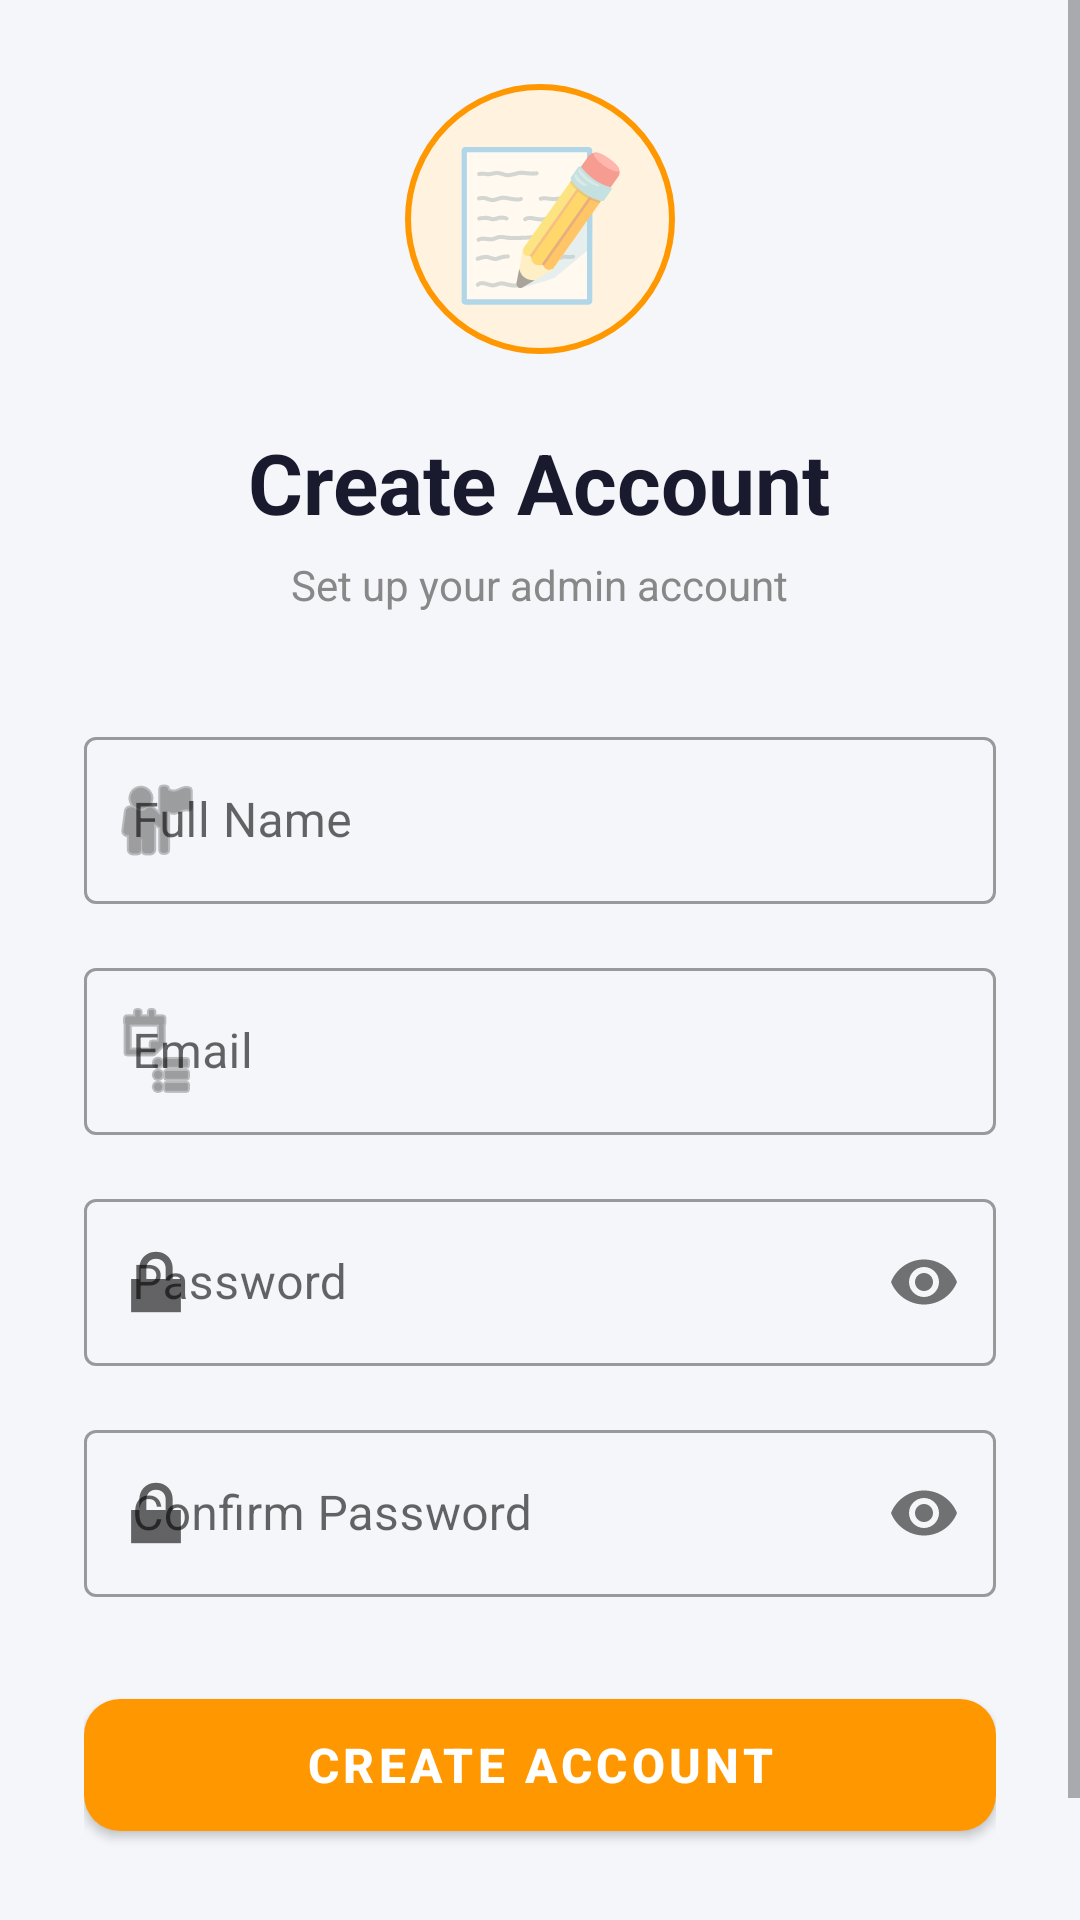

Layout XML and referenced resources for this Android screen:
<!-- AndroidManifest.xml: application theme Theme.StudentApplication -->
<!-- res/layout/activity_signup.xml -->
<?xml version="1.0" encoding="utf-8"?>
    <ScrollView xmlns:android="http://schemas.android.com/apk/res/android"
        xmlns:app="http://schemas.android.com/apk/res-auto"
        xmlns:tools="http://schemas.android.com/tools"
        android:id="@+id/main"
        tools:context=".SignupActivity"
        android:layout_width="match_parent"
        android:layout_height="match_parent"
        android:background="@color/backgroundcolor"
        android:fillViewport="true">

        <LinearLayout
            android:layout_width="match_parent"
            android:layout_height="wrap_content"
            android:orientation="vertical"
            android:gravity="center"
            android:padding="28dp"
            android:minHeight="650dp">

            <TextView
                android:layout_width="90dp"
                android:layout_height="90dp"
                android:gravity="center"
                android:text="📝"
                android:textSize="48sp"
                android:background="@drawable/circle_bg"
                android:layout_marginBottom="24dp"/>

            <TextView
                android:layout_width="wrap_content"
                android:layout_height="wrap_content"
                android:text="@string/create_acc"
                android:textSize="28sp"
                android:textStyle="bold"
                android:textColor="@color/nameTxtColor"/>

            <TextView
                android:layout_width="wrap_content"
                android:layout_height="wrap_content"
                android:text="@string/setup_txt"
                android:textColor="@color/grey"
                android:layout_marginTop="6dp"
                android:layout_marginBottom="36dp"/>

            
            <com.google.android.material.textfield.TextInputLayout
                android:layout_width="match_parent"
                android:layout_height="wrap_content"
                android:hint="Full Name"
                app:startIconDrawable="@android:drawable/ic_menu_myplaces"
                style="@style/Widget.MaterialComponents.TextInputLayout.OutlinedBox"
                android:layout_marginBottom="16dp">

                <com.google.android.material.textfield.TextInputEditText
                    android:id="@+id/etFullName"
                    android:layout_width="match_parent"
                    android:layout_height="wrap_content"
                    android:inputType="textPersonName"
                    android:imeOptions="actionNext"/>
            </com.google.android.material.textfield.TextInputLayout>

            
            <com.google.android.material.textfield.TextInputLayout
                android:layout_width="match_parent"
                android:layout_height="wrap_content"
                android:hint="Email"
                app:startIconDrawable="@android:drawable/ic_menu_agenda"
                style="@style/Widget.MaterialComponents.TextInputLayout.OutlinedBox"
                android:layout_marginBottom="16dp">

                <com.google.android.material.textfield.TextInputEditText
                    android:id="@+id/etUsername"
                    android:layout_width="match_parent"
                    android:layout_height="wrap_content"
                    android:inputType="textEmailAddress"
                    android:imeOptions="actionNext"/>
            </com.google.android.material.textfield.TextInputLayout>

            
            <com.google.android.material.textfield.TextInputLayout
                android:layout_width="match_parent"
                android:layout_height="wrap_content"
                android:hint="Password"
                app:startIconDrawable="@android:drawable/ic_lock_lock"
                app:passwordToggleEnabled="true"
                style="@style/Widget.MaterialComponents.TextInputLayout.OutlinedBox"
                android:layout_marginBottom="16dp">

                <com.google.android.material.textfield.TextInputEditText
                    android:id="@+id/etPassword"
                    android:layout_width="match_parent"
                    android:layout_height="wrap_content"
                    android:inputType="textPassword"
                    android:imeOptions="actionNext"/>
            </com.google.android.material.textfield.TextInputLayout>

            
            <com.google.android.material.textfield.TextInputLayout
                android:layout_width="match_parent"
                android:layout_height="wrap_content"
                android:hint="Confirm Password"
                app:startIconDrawable="@android:drawable/ic_lock_lock"
                app:passwordToggleEnabled="true"
                style="@style/Widget.MaterialComponents.TextInputLayout.OutlinedBox"
                android:layout_marginBottom="28dp">

                <com.google.android.material.textfield.TextInputEditText
                    android:id="@+id/etConfirmPassword"
                    android:layout_width="match_parent"
                    android:layout_height="wrap_content"
                    android:inputType="textPassword"
                    android:imeOptions="actionDone"/>
            </com.google.android.material.textfield.TextInputLayout>

            
            <com.google.android.material.button.MaterialButton
                android:id="@+id/btnSignup"
                android:layout_width="match_parent"
                android:layout_height="56dp"
                android:text="@string/create_acc"
                android:textSize="16sp"
                android:textStyle="bold"
                app:backgroundTint="@color/orange"
                app:cornerRadius="12dp"/>

            
            <LinearLayout
                android:layout_width="wrap_content"
                android:layout_height="wrap_content"
                android:orientation="horizontal"
                android:layout_marginTop="20dp">

                <TextView
                    android:layout_width="wrap_content"
                    android:layout_height="wrap_content"
                    android:text="@string/check_acc"
                    android:textColor="@color/grey"/>

                <TextView
                    android:id="@+id/tvGoToLogin"
                    android:layout_width="wrap_content"
                    android:layout_height="wrap_content"
                    android:text="@string/login"
                    android:textColor="@color/orange"
                    android:textStyle="bold"/>
            </LinearLayout>

        </LinearLayout>
    </ScrollView>
<!-- resources referenced by this layout -->
<resources>
  <color name="backgroundcolor">#F5F6FA</color>
  <color name="grey">#888888</color>
  <color name="nameTxtColor">#1A1A2E</color>
  <color name="orange">#FF9800</color>
  <!-- drawable circle_bg (drawable) -->
  <?xml version="1.0" encoding="utf-8"?>
  <shape xmlns:android="http://schemas.android.com/apk/res/android"
      android:shape="oval">
      <solid android:color="#FFF3E0"/>
      <stroke android:width="2dp" android:color="#FF9800"/>
  </shape>
  <string name="check_acc">Already have an account?</string>
  <string name="create_acc">Create Account</string>
  <string name="login">Login</string>
  <string name="setup_txt">Set up your admin account</string>
  <style name="Theme.StudentApplication" parent="Base.Theme.StudentApplication" />
  <style name="Base.Theme.StudentApplication" parent="Theme.MaterialComponents.DayNight.NoActionBar">
          <item name="android:statusBarColor">@color/backgroundcolor</item>
          <item name="android:windowLightStatusBar">true</item>
          
      </style>
</resources>
